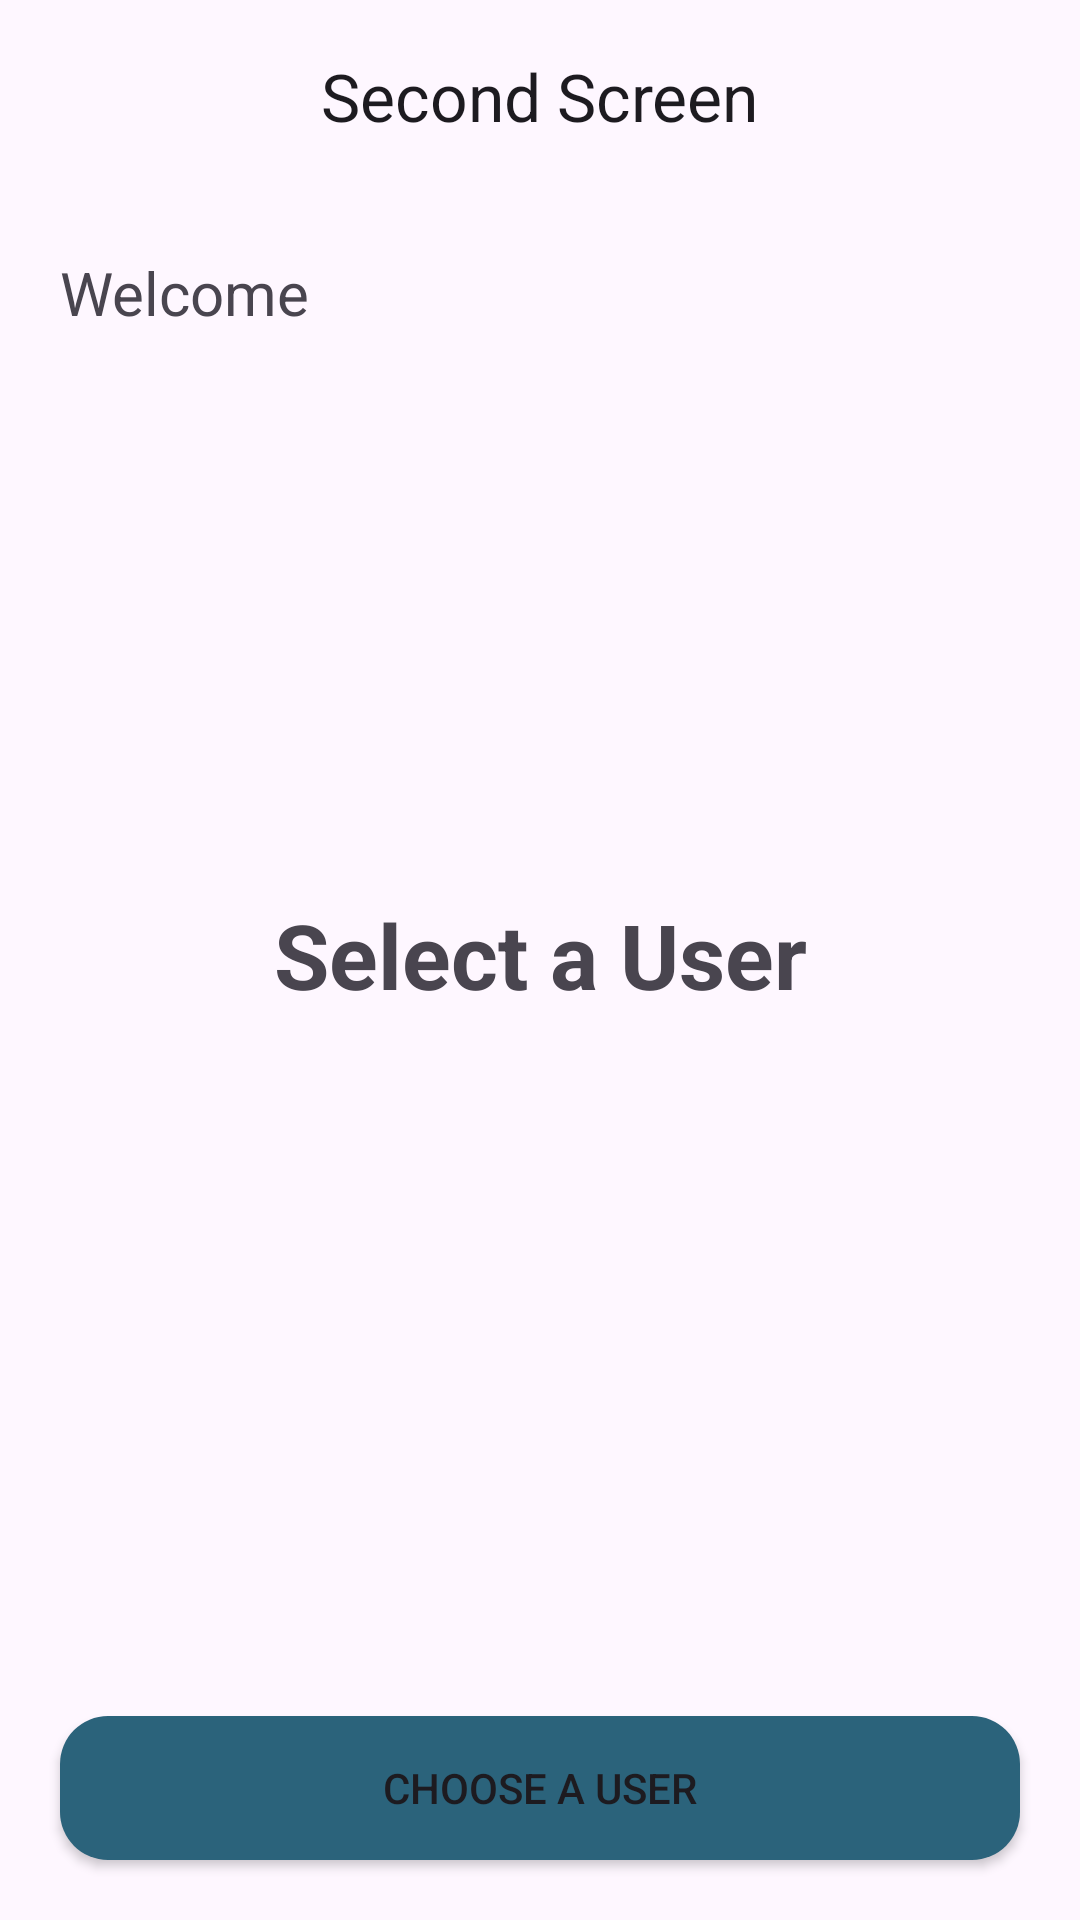

Layout XML and referenced resources for this Android screen:
<!-- AndroidManifest.xml: application theme Theme.Palindrome -->
<!-- res/layout/activity_second.xml -->
<?xml version="1.0" encoding="utf-8"?>
<androidx.constraintlayout.widget.ConstraintLayout xmlns:android="http://schemas.android.com/apk/res/android"
    xmlns:app="http://schemas.android.com/apk/res-auto"
    xmlns:tools="http://schemas.android.com/tools"
    android:id="@+id/main"
    android:layout_width="match_parent"
    android:layout_height="match_parent"
    tools:context=".view.second.SecondActivity">

    <com.google.android.material.appbar.AppBarLayout
        android:id="@+id/topAppBar"
        android:layout_width="match_parent"
        android:layout_height="wrap_content"
        app:layout_constraintEnd_toEndOf="parent"
        app:layout_constraintHorizontal_bias="0.5"
        app:layout_constraintStart_toStartOf="parent"
        app:layout_constraintTop_toTopOf="parent">

        <com.google.android.material.appbar.MaterialToolbar
            android:id="@+id/appBar"
            android:layout_width="match_parent"
            android:layout_height="wrap_content"
            android:minHeight="?attr/actionBarSize"
            app:navigationIcon="@drawable/ic_back"
            app:title="@string/second_screen"
            app:titleCentered="true" />
    </com.google.android.material.appbar.AppBarLayout>

    <TextView
        android:id="@+id/tvWelcome"
        android:layout_width="wrap_content"
        android:layout_height="wrap_content"
        android:layout_marginStart="20dp"
        android:layout_marginTop="20dp"
        android:text="@string/welcome"
        android:textSize="20sp"
        app:layout_constraintStart_toStartOf="parent"
        app:layout_constraintTop_toBottomOf="@+id/topAppBar" />

    <TextView
        android:id="@+id/tvUsername"
        android:layout_width="wrap_content"
        android:layout_height="wrap_content"
        android:layout_marginStart="20dp"
        android:layout_marginTop="5dp"
        android:textSize="25sp"
        android:textStyle="bold"
        app:layout_constraintStart_toStartOf="parent"
        app:layout_constraintTop_toBottomOf="@+id/tvWelcome"
        tools:text="John Doe" />

    <LinearLayout
        android:id="@+id/layout_detail"
        android:layout_width="match_parent"
        android:layout_height="0dp"
        android:orientation="vertical"
        android:padding="20dp"
        android:visibility="gone"
        app:layout_constraintBottom_toBottomOf="parent"
        app:layout_constraintEnd_toEndOf="parent"
        app:layout_constraintHorizontal_bias="0.5"
        app:layout_constraintStart_toStartOf="parent"
        app:layout_constraintTop_toBottomOf="@+id/tvUsername"
        tools:visibility="visible">

        <ImageView
            android:id="@+id/selectedProfile"
            android:layout_width="150dp"
            android:layout_height="150dp"
            android:layout_gravity="center"
            android:layout_marginTop="50dp"
            tools:ignore="ContentDescription" />

        <TextView
            android:id="@+id/selectedUsername"
            android:layout_width="wrap_content"
            android:layout_height="wrap_content"
            android:layout_gravity="center"
            android:layout_marginTop="15dp"
            android:text="@string/user_full_name"
            android:textSize="30sp"
            android:textStyle="bold"
            tools:text="username" />

        <TextView
            android:id="@+id/selectedEmail"
            android:layout_width="wrap_content"
            android:layout_height="wrap_content"
            android:layout_gravity="center"
            android:layout_marginTop="15dp"
            android:textSize="25sp"
            tools:text="email" />
    </LinearLayout>

    <Button
        android:id="@+id/buttonChooseUser"
        android:layout_width="match_parent"
        android:layout_height="wrap_content"
        android:layout_marginHorizontal="20dp"
        android:layout_marginBottom="20dp"
        android:background="@drawable/button_background"
        android:text="@string/choose_a_user"
        app:layout_constraintBottom_toBottomOf="parent"
        app:layout_constraintEnd_toEndOf="parent"
        app:layout_constraintHorizontal_bias="0.5"
        app:layout_constraintStart_toStartOf="parent" />

    <TextView
        android:id="@+id/selectAUser"
        android:layout_width="wrap_content"
        android:layout_height="wrap_content"
        android:text="@string/select_a_user"
        android:textSize="30sp"
        android:textStyle="bold"
        app:layout_constraintBottom_toTopOf="@+id/buttonChooseUser"
        app:layout_constraintEnd_toEndOf="parent"
        app:layout_constraintStart_toStartOf="parent"
        app:layout_constraintTop_toBottomOf="@+id/topAppBar" />

</androidx.constraintlayout.widget.ConstraintLayout>
<!-- resources referenced by this layout -->
<resources>
  <!-- drawable button_background (drawable) -->
  <?xml version="1.0" encoding="utf-8"?>
  <shape xmlns:android="http://schemas.android.com/apk/res/android" android:shape="rectangle">
      <corners android:radius="16dp"/>
      <solid android:color="@color/primary"/>
  </shape>
  <string name="choose_a_user">Choose a User</string>
  <string name="second_screen">Second Screen</string>
  <string name="select_a_user">Select a User</string>
  <string name="user_full_name">%1$s %2$s</string>
  <string name="welcome">Welcome</string>
  <style name="Theme.Palindrome" parent="Base.Theme.Palindrome" />
  <color name="primary">#2B637B</color>
  <style name="Base.Theme.Palindrome" parent="Theme.Material3.DayNight.NoActionBar">
          
          
          <item name="colorPrimary">@color/primary</item>
          <item name="colorOnPrimary">@color/white</item>
      </style>
  <color name="white">#FFFFFFFF</color>
</resources>
